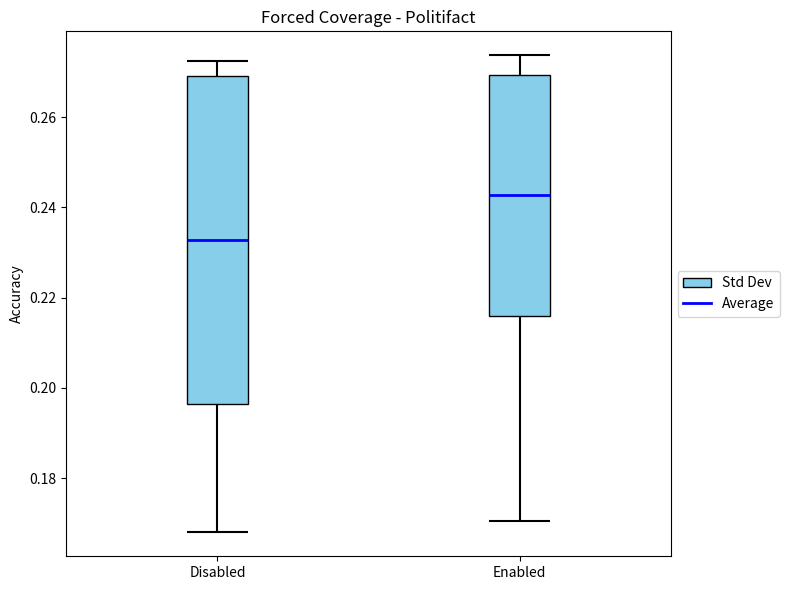

Write Python code to recreate this figure.
# Re-import matplotlib since the code execution environment was reset
import matplotlib.pyplot as plt

# Values for A
avg_A = 0.2328
max_A = 0.2724
min_A = 0.1680
std_A = 0.0363

# Values for B
avg_B = 0.2427
max_B = 0.2737
min_B = 0.1706
std_B = 0.0267


# Setup
fig, ax = plt.subplots(figsize=(8, 6))  # Wider for two plots

positions = [1, 2]
box_width = 0.2


def draw_stat_box(ax, x, avg, std, min_val, max_val, label=None):
    box_bottom = avg - std
    box_top = avg + std

    # Whisker: min to bottom of box
    ax.vlines(x, min_val, box_bottom, color="black", linewidth=1.5)
    ax.hlines(
        min_val, x - box_width / 2, x + box_width / 2, color="black", linewidth=1.5
    )

    # Std dev box
    ax.add_patch(
        plt.Rectangle(
            (x - box_width / 2, box_bottom),
            box_width,
            box_top - box_bottom,
            facecolor="skyblue",
            edgecolor="black",
            label=label,
        )
    )

    # Whisker: top of box to max
    ax.vlines(x, box_top, max_val, color="black", linewidth=1.5)
    ax.hlines(
        max_val, x - box_width / 2, x + box_width / 2, color="black", linewidth=1.5
    )

    # Average line
    ax.hlines(avg, x - box_width / 2, x + box_width / 2, color="blue", linewidth=2)


# Draw for A and B
draw_stat_box(ax, positions[0], avg_A, std_A, min_A, max_A, label="Std Dev")
draw_stat_box(ax, positions[1], avg_B, std_B, min_B, max_B)

# Formatting
ax.set_xlim(0.5, 2.5)
ax.set_xticks(positions)
ax.set_xticklabels(["Disabled", "Enabled"])
ax.set_ylabel("Accuracy")
ax.set_title("Forced Coverage - Politifact")

# Only show one legend entry
ax.plot([], [], color="blue", linewidth=2, label="Average")
ax.legend(loc="center left", bbox_to_anchor=(1, 0.5))

plt.tight_layout()
plt.show()
